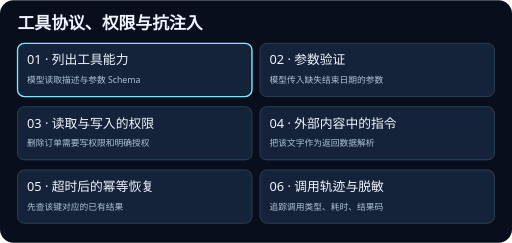
t = 0.00 s
t = 1.88 s: frame unchanged from t = 0.00 s, image omitted
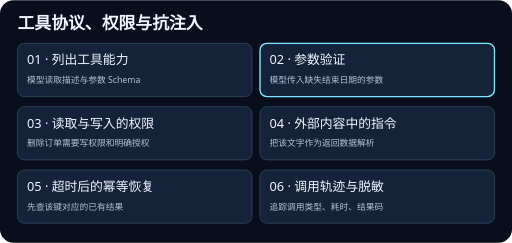
t = 3.13 s
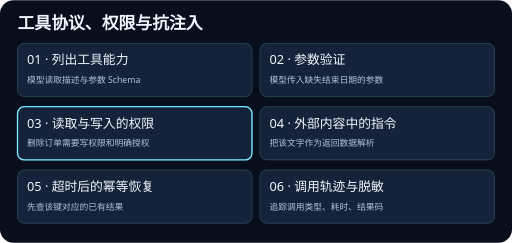
t = 5.00 s
t = 6.88 s: frame unchanged from t = 5.00 s, image omitted
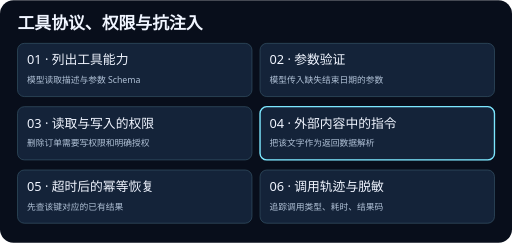
t = 8.13 s

The animated SVG that drew these frames (rendered in a browser with its animation timeline set to each time). Animation: 6 SMIL elements (animate=6); frames cover the first 8.12 s, repeats indefinitely.

<svg xmlns="http://www.w3.org/2000/svg" viewBox="0 0 760 360" width="760" height="360" role="img">
<title>工具协议、权限与抗注入</title>
<rect width="760" height="360" rx="20" fill="#080e1b"/>
<g font-family="system-ui, sans-serif">
<text x="26" y="43" fill="#f0f5ff" font-size="25" font-weight="700">工具协议、权限与抗注入</text>
<rect x="26" y="64" width="348" height="79" rx="10" fill="#142339" stroke="#365467"/>
<rect x="26" y="64" width="348" height="79" rx="10" fill="none" stroke="#7ce7ff" stroke-width="2" opacity="0"><animate attributeName="opacity" values="1;0;0;0;0;0;1" keyTimes="0;0.166667;0.333333;0.5;0.666667;0.833333;1" calcMode="discrete" dur="15s" repeatCount="indefinite"/></rect>
<text x="40" y="95" fill="#f0f5ff" font-size="19">01 · 列出工具能力</text>
<text x="40" y="123" fill="#b1c2d7" font-size="13">模型读取描述与参数 Schema</text>
<rect x="386" y="64" width="348" height="79" rx="10" fill="#142339" stroke="#365467"/>
<rect x="386" y="64" width="348" height="79" rx="10" fill="none" stroke="#7ce7ff" stroke-width="2" opacity="0"><animate attributeName="opacity" values="0;1;0;0;0;0;0" keyTimes="0;0.166667;0.333333;0.5;0.666667;0.833333;1" calcMode="discrete" dur="15s" repeatCount="indefinite"/></rect>
<text x="400" y="95" fill="#f0f5ff" font-size="19">02 · 参数验证</text>
<text x="400" y="123" fill="#b1c2d7" font-size="13">模型传入缺失结束日期的参数</text>
<rect x="26" y="158" width="348" height="79" rx="10" fill="#142339" stroke="#365467"/>
<rect x="26" y="158" width="348" height="79" rx="10" fill="none" stroke="#7ce7ff" stroke-width="2" opacity="0"><animate attributeName="opacity" values="0;0;1;0;0;0;0" keyTimes="0;0.166667;0.333333;0.5;0.666667;0.833333;1" calcMode="discrete" dur="15s" repeatCount="indefinite"/></rect>
<text x="40" y="189" fill="#f0f5ff" font-size="19">03 · 读取与写入的权限</text>
<text x="40" y="217" fill="#b1c2d7" font-size="13">删除订单需要写权限和明确授权</text>
<rect x="386" y="158" width="348" height="79" rx="10" fill="#142339" stroke="#365467"/>
<rect x="386" y="158" width="348" height="79" rx="10" fill="none" stroke="#7ce7ff" stroke-width="2" opacity="0"><animate attributeName="opacity" values="0;0;0;1;0;0;0" keyTimes="0;0.166667;0.333333;0.5;0.666667;0.833333;1" calcMode="discrete" dur="15s" repeatCount="indefinite"/></rect>
<text x="400" y="189" fill="#f0f5ff" font-size="19">04 · 外部内容中的指令</text>
<text x="400" y="217" fill="#b1c2d7" font-size="13">把该文字作为返回数据解析</text>
<rect x="26" y="252" width="348" height="79" rx="10" fill="#142339" stroke="#365467"/>
<rect x="26" y="252" width="348" height="79" rx="10" fill="none" stroke="#7ce7ff" stroke-width="2" opacity="0"><animate attributeName="opacity" values="0;0;0;0;1;0;0" keyTimes="0;0.166667;0.333333;0.5;0.666667;0.833333;1" calcMode="discrete" dur="15s" repeatCount="indefinite"/></rect>
<text x="40" y="283" fill="#f0f5ff" font-size="19">05 · 超时后的幂等恢复</text>
<text x="40" y="311" fill="#b1c2d7" font-size="13">先查该键对应的已有结果</text>
<rect x="386" y="252" width="348" height="79" rx="10" fill="#142339" stroke="#365467"/>
<rect x="386" y="252" width="348" height="79" rx="10" fill="none" stroke="#7ce7ff" stroke-width="2" opacity="0"><animate attributeName="opacity" values="0;0;0;0;0;1;0" keyTimes="0;0.166667;0.333333;0.5;0.666667;0.833333;1" calcMode="discrete" dur="15s" repeatCount="indefinite"/></rect>
<text x="400" y="283" fill="#f0f5ff" font-size="19">06 · 调用轨迹与脱敏</text>
<text x="400" y="311" fill="#b1c2d7" font-size="13">追踪调用类型、耗时、结果码</text>
</g>
</svg>
